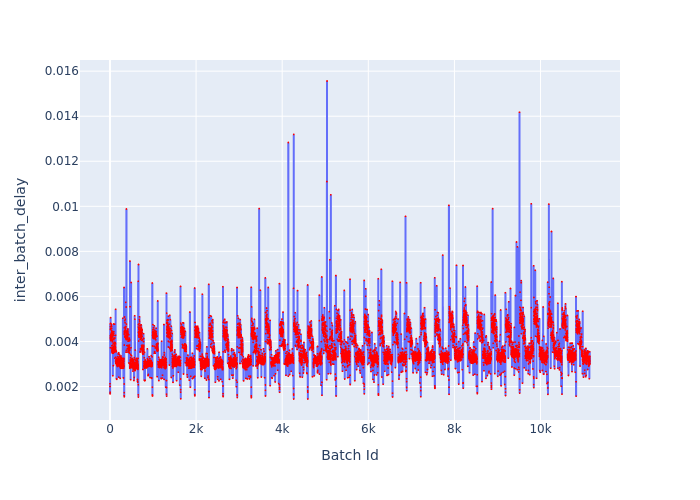

The file beside this chart, header and first rows:
Batch Id, inter_batch_delay
1, 0.002122
2, 0.002003
3, 0.001672
4, 0.001745
5, 0.004787
6, 0.004151
7, 0.004252
8, 0.004171
9, 0.004547
10, 0.004658
11, 0.00453
12, 0.003718
13, 0.004798
14, 0.004099
15, 0.005057
16, 0.004568
17, 0.004207
18, 0.004037
19, 0.004647
20, 0.004253
21, 0.004147
22, 0.004191
23, 0.004056
24, 0.004153
25, 0.004322
26, 0.004291
27, 0.004184
28, 0.004194
29, 0.004101
30, 0.004204
31, 0.004354
32, 0.004203
33, 0.004689
34, 0.004771
35, 0.004297
36, 0.00438
37, 0.004328
38, 0.00457
39, 0.004371
40, 0.004663
41, 0.004422
42, 0.004476
43, 0.004181
44, 0.003808
45, 0.003664
46, 0.003588
47, 0.004291
48, 0.003535
49, 0.003714
50, 0.004048
51, 0.004244
52, 0.003487
53, 0.003507
54, 0.004348
55, 0.004218
56, 0.00398
57, 0.004266
58, 0.004248
59, 0.004097
60, 0.003732
... 11,089 more rows
